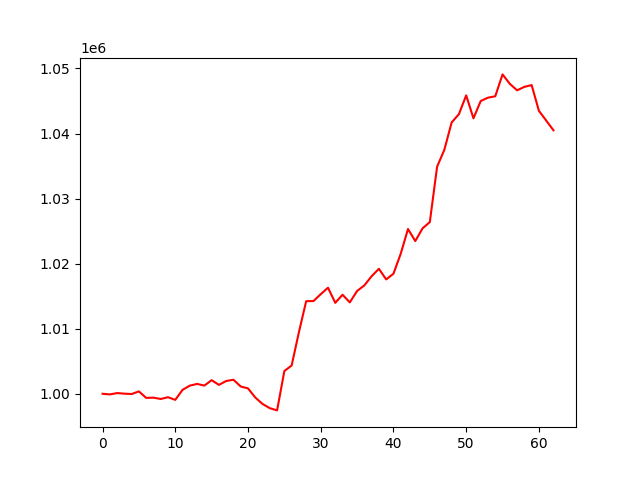

Data behind this chart, as committed beside it:
, 0
0, 1000000
1, 999899
2, 1000104
3, 1000017
4, 999957
5, 1000360
6, 999366
7, 999402
8, 999196
9, 999471
10, 999063
11, 1000598
12, 1001251
13, 1001512
14, 1001256
15, 1002089
16, 1001366
17, 1001960
18, 1002155
19, 1001116
20, 1000827
21, 999424
22, 998433
23, 997786
24, 997443
25, 1003501
26, 1004340
27, 1009460
28, 1014229
29, 1014247
30, 1015305
31, 1016301
32, 1013973
33, 1015219
34, 1014044
35, 1015797
36, 1016658
37, 1018067
38, 1019206
39, 1017575
40, 1018448
41, 1021523
42, 1025318
43, 1023466
44, 1025418
45, 1026385
46, 1034893
47, 1037503
48, 1041695
49, 1042973
50, 1045859
51, 1042332
52, 1044995
53, 1045508
54, 1045721
55, 1049084
56, 1047636
57, 1046635
58, 1047167
59, 1047443
... 3 more rows
